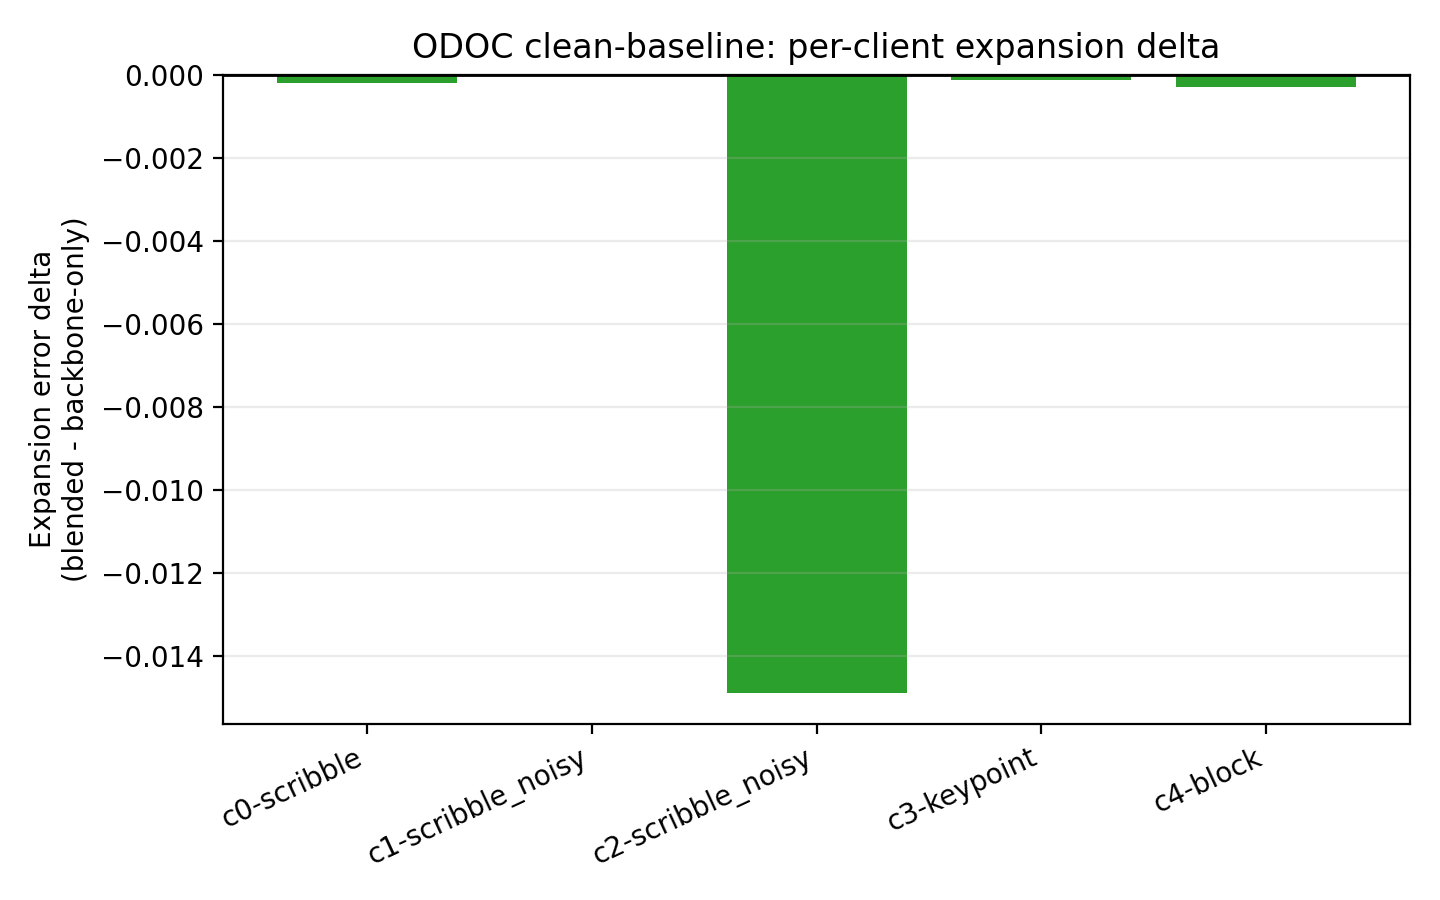

Source data for this figure (header and first rows):
dataset, cid, client_name, domain, sup_type, backbone, blended, delta_blended_minus_backbone
odoc, 0, client1, Domain1, scribble, 0.2075, 0.2073, -0.0001972
odoc, 1, client2, Domain2, scribble_noisy, 0.2498, 0.2498, -4.205941757653986e-05
odoc, 2, client3, Domain3, scribble_noisy, 0.1954, 0.1805, -0.0149
odoc, 3, client4, Domain4, keypoint, 0.1923, 0.1922, -0.000132
odoc, 4, client5, Domain5, block, 0.0505, 0.05021, -0.0002887
